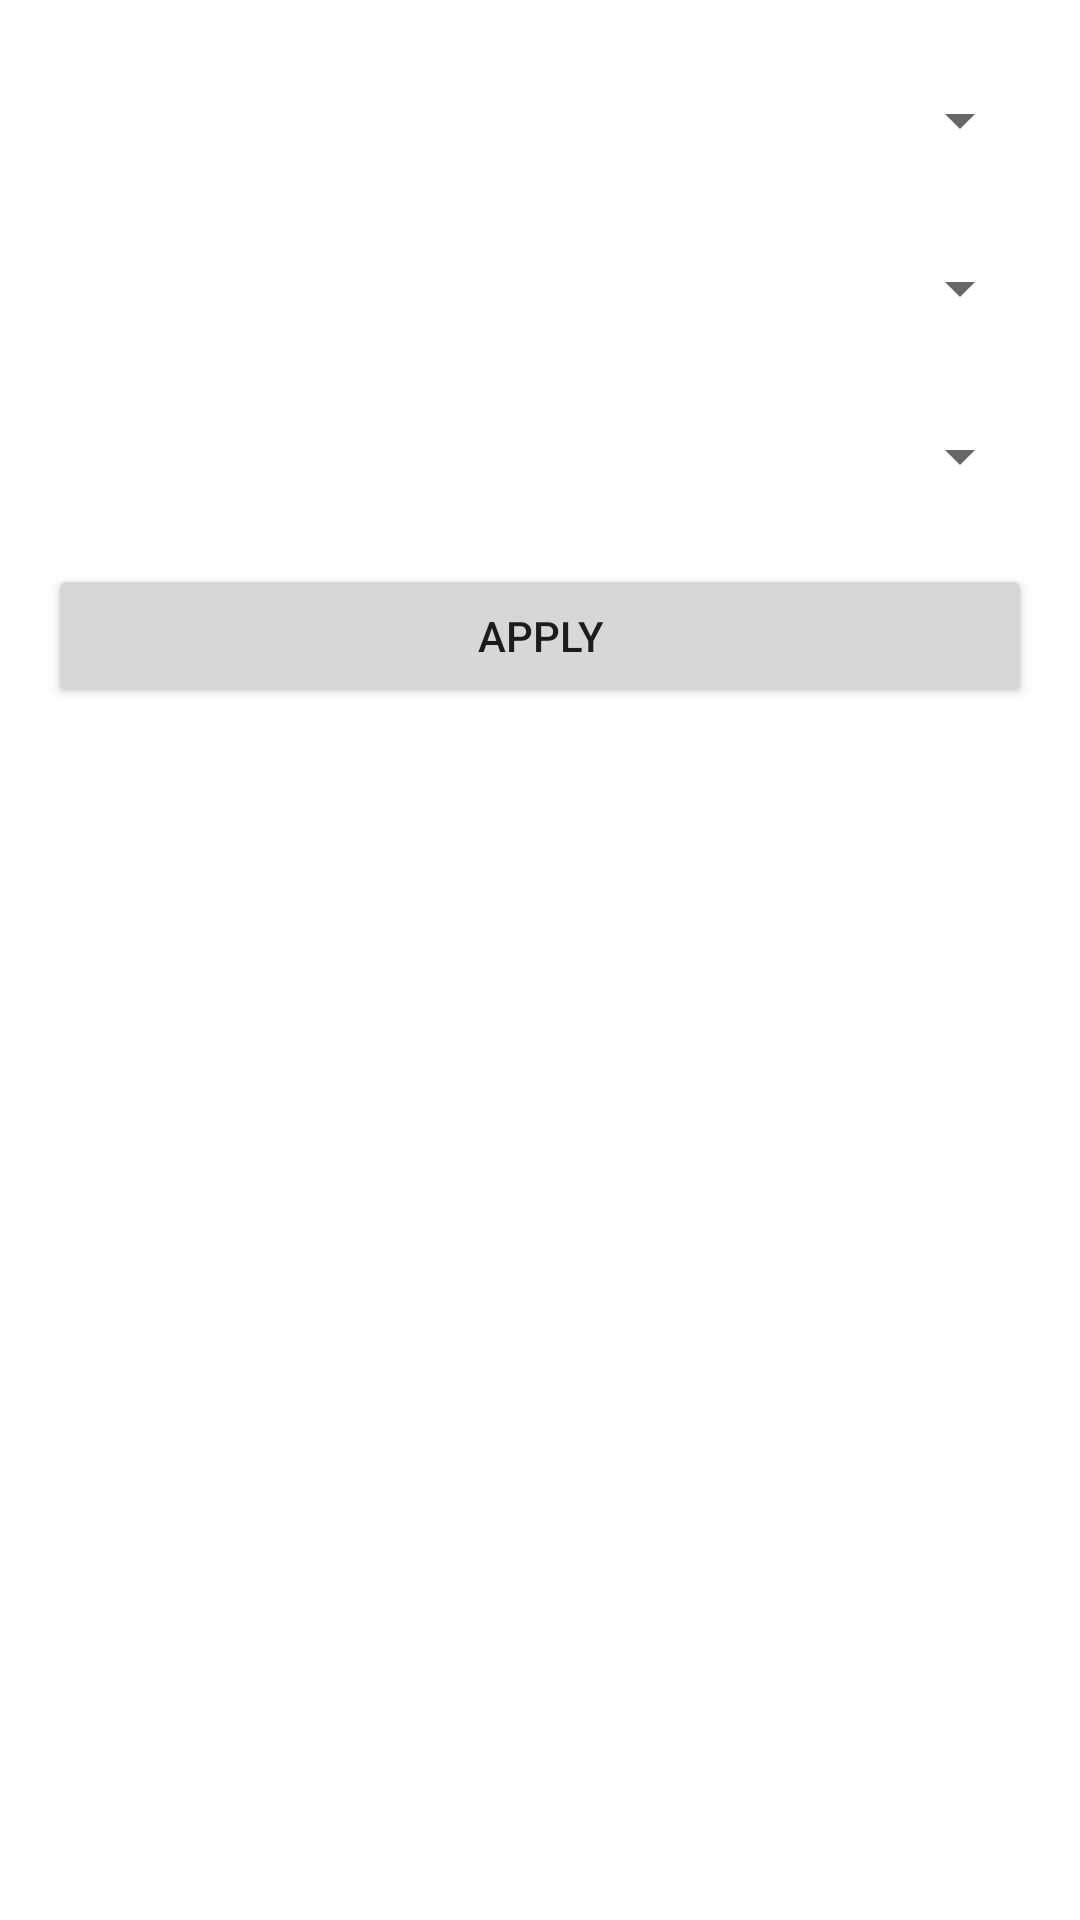

Here is an Android app screen rendered from its layout file. Give the layout XML and the strings, colors and styles it references.
<!-- AndroidManifest.xml: application theme Theme.StudentManagementSystem -->
<!-- res/layout/dialog_filter.xml -->
<?xml version="1.0" encoding="utf-8"?>
<LinearLayout xmlns:android="http://schemas.android.com/apk/res/android"
    android:orientation="vertical" android:padding="16dp" android:layout_width="match_parent" android:layout_height="wrap_content">
    <Spinner android:id="@+id/spinner_faculty_d" android:layout_width="match_parent" android:layout_height="48dp"/>
    <Spinner android:id="@+id/spinner_program_d" android:layout_width="match_parent" android:layout_height="48dp" android:layout_marginTop="8dp"/>
    <Spinner android:id="@+id/spinner_section_d" android:layout_width="match_parent" android:layout_height="48dp" android:layout_marginTop="8dp"/>
    <Button android:id="@+id/btn_apply_filters" android:layout_marginTop="12dp" android:layout_width="match_parent" android:layout_height="48dp" android:text="Apply"/>
</LinearLayout>
<!-- resources referenced by this layout -->
<resources>
  <style name="Theme.StudentManagementSystem" parent="Base.Theme.StudentManagementSystem" />
  <style name="Base.Theme.StudentManagementSystem" parent="Theme.MaterialComponents.DayNight.NoActionBar">
          
          <item name="colorPrimary">@color/my_primary</item>
          <item name="colorPrimaryVariant">@color/my_primary_variant</item>
          <item name="colorOnPrimary">@color/white</item>
          
          <item name="colorSecondary">@color/teal_200</item>
          <item name="colorSecondaryVariant">@color/teal_700</item>
          <item name="colorOnSecondary">@color/black</item>
      </style>
  <color name="my_primary">#6200EE</color>
  <color name="my_primary_variant">#3700B3</color>
  <color name="white">#FFFFFFFF</color>
  <color name="teal_200">#FF03DAC5</color>
  <color name="teal_700">#018786</color>
  <color name="black">#FF000000</color>
</resources>
